Run: headless pygame with SDL's dummy video driver; simulated clock (each Clock.tick advances the game by its frame time, no real sleeping); random seed 0; keys injected as events and as key.get_pressed() state; no mouse input.
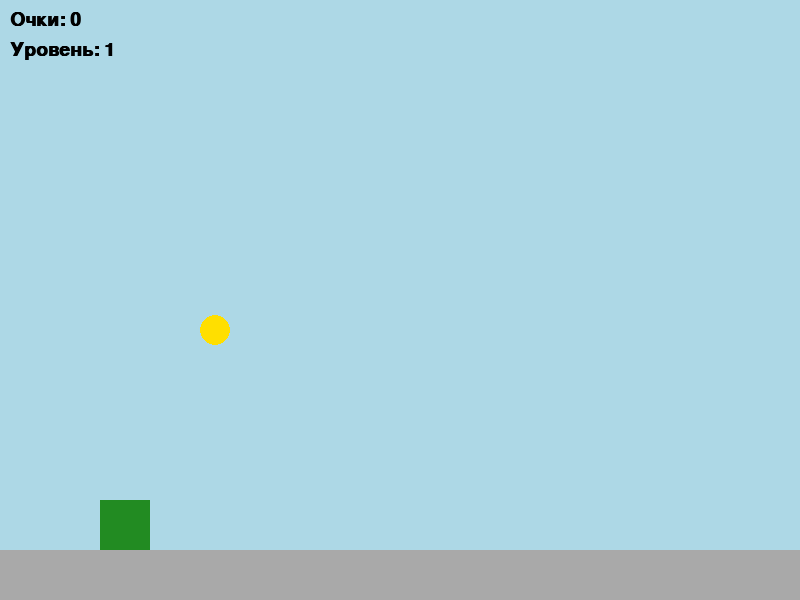
Frame 1 of 4 · flips 1–60 · no input
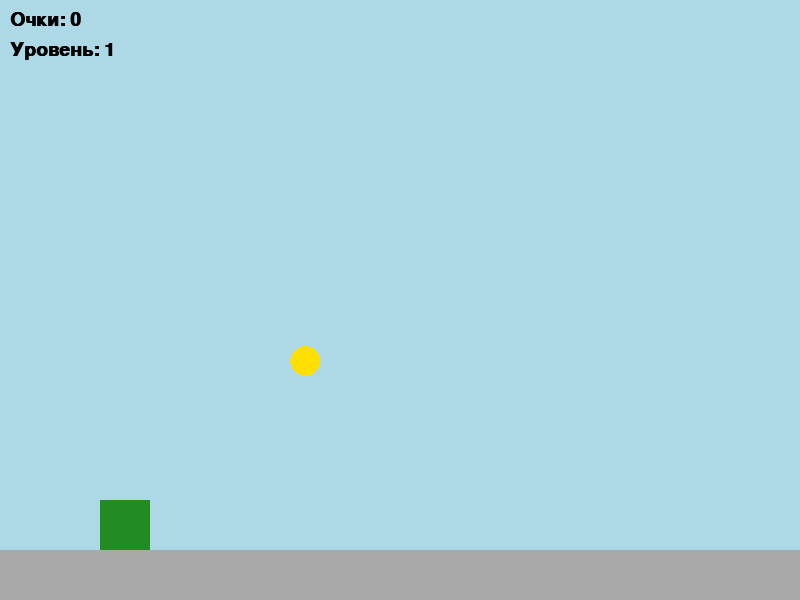
Frame 2 of 4 · flips 61–180 · tapped SPACE, RETURN · held RIGHT (→), D
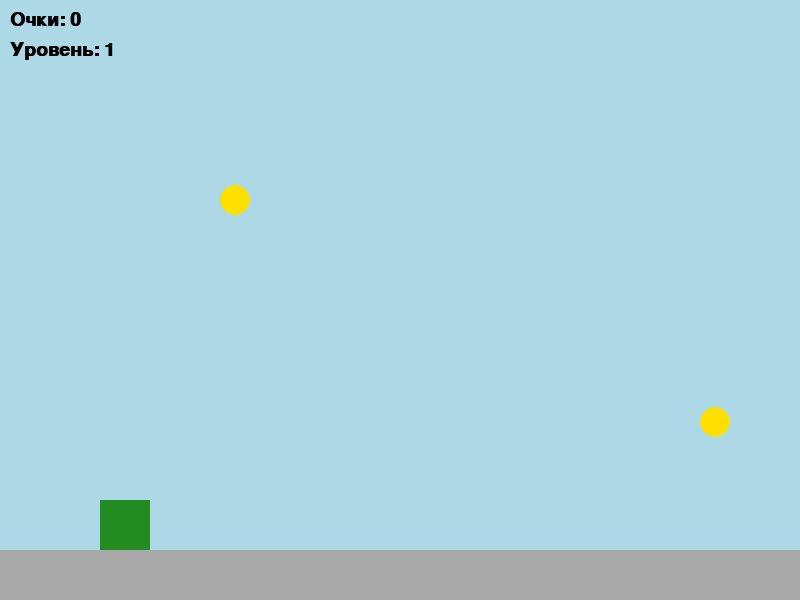
Frame 3 of 4 · flips 181–300 · held DOWN (↓), S
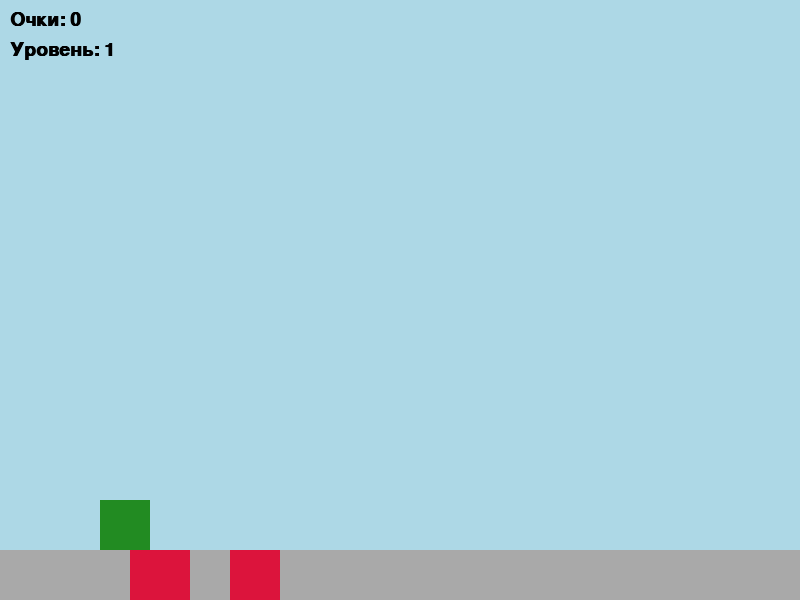
Frame 4 of 4 · flips 301–420 · held LEFT (←), A, UP (↑), W

The pygame program that drew these frames:

import pygame
import random

WHITE = (255, 255, 255)
BLACK = (0, 0, 0)
LIGHT_BLUE = (173, 216, 230)
DARK_BLUE = (25, 25, 112)
GREEN = (34, 139, 34)
RED = (220, 20, 60)
YELLOW = (255, 223, 0)
GRAY = (169, 169, 169)

WIDTH, HEIGHT = 800, 600
FPS = 60

DINO_WIDTH, DINO_HEIGHT = 50, 50
GRAVITY = 1
JUMP_STRENGTH = -15

LEVEL_UP_SCORE = 50

pygame.font.init()
FONT_SCORE = pygame.font.SysFont("arial", 28, bold=True)
FONT_GAME_OVER = pygame.font.SysFont("arial", 72, bold=True)


def game_loop(screen):
    clock = pygame.time.Clock()

    dino_x, dino_y = 100, HEIGHT - DINO_HEIGHT - 50
    dino_velocity_y = 0
    obstacles = []
    coins = []
    score = 0
    level = 1
    speed = 10
    is_day = True

    running = True

    while running:
        for event in pygame.event.get():
            if event.type == pygame.QUIT:
                pygame.quit()
                return

            if event.type == pygame.KEYDOWN:
                if event.key == pygame.K_SPACE and dino_y >= HEIGHT - DINO_HEIGHT - 50:
                    dino_velocity_y = JUMP_STRENGTH

        dino_velocity_y += GRAVITY
        dino_y += dino_velocity_y
        if dino_y >= HEIGHT - DINO_HEIGHT - 50:
            dino_y = HEIGHT - DINO_HEIGHT - 50

        if random.randint(1, 100) > 100 - level:
            obstacles.append(pygame.Rect(WIDTH, HEIGHT - 50, 50, 50))

        if random.randint(1, 100) > 97:
            coins.append(pygame.Rect(WIDTH, random.randint(100, HEIGHT - 100), 30, 30))

        for obstacle in obstacles:
            obstacle.x -= speed
            if obstacle.colliderect(pygame.Rect(dino_x, dino_y, DINO_WIDTH, DINO_HEIGHT)):
                running = False

        obstacles = [obstacle for obstacle in obstacles if obstacle.x > 0]

        for coin in coins:
            coin.x -= speed
            if coin.colliderect(pygame.Rect(dino_x, dino_y, DINO_WIDTH, DINO_HEIGHT)):
                coins.remove(coin)
                score += 10

        coins = [coin for coin in coins if coin.x > 0]

        if score >= level * LEVEL_UP_SCORE:
            level += 1
            speed += 2
            is_day = not is_day

        screen.fill(LIGHT_BLUE if is_day else DARK_BLUE)

        pygame.draw.rect(screen, GRAY, (0, HEIGHT - 50, WIDTH, 50))

        pygame.draw.rect(screen, GREEN, (dino_x, dino_y, DINO_WIDTH, DINO_HEIGHT))
        for obstacle in obstacles:
            pygame.draw.rect(screen, RED, obstacle)
        for coin in coins:
            pygame.draw.ellipse(screen, YELLOW, coin)

        score_text = FONT_SCORE.render(f"Очки: {score}", True, WHITE if not is_day else BLACK)
        level_text = FONT_SCORE.render(f"Уровень: {level}", True, WHITE if not is_day else BLACK)
        screen.blit(score_text, (10, 10))
        screen.blit(level_text, (10, 40))

        pygame.display.flip()
        clock.tick(FPS)

    game_over(screen, score)


def game_over(screen, score):
    screen.fill(BLACK)
    game_over_text = FONT_GAME_OVER.render("Игра окончена", True, RED)
    score_text = FONT_SCORE.render(f"Ваш результат: {score}", True, WHITE)
    screen.blit(game_over_text, (WIDTH // 2 - game_over_text.get_width() // 2, HEIGHT // 3))
    screen.blit(score_text, (WIDTH // 2 - score_text.get_width() // 2, HEIGHT // 2))
    pygame.display.flip()

    pygame.time.wait(3000)

if __name__ == "__main__":
    pygame.init()
    screen = pygame.display.set_mode((WIDTH, HEIGHT))
    pygame.display.set_caption("Dino Quest - Game")
    game_loop(screen)
